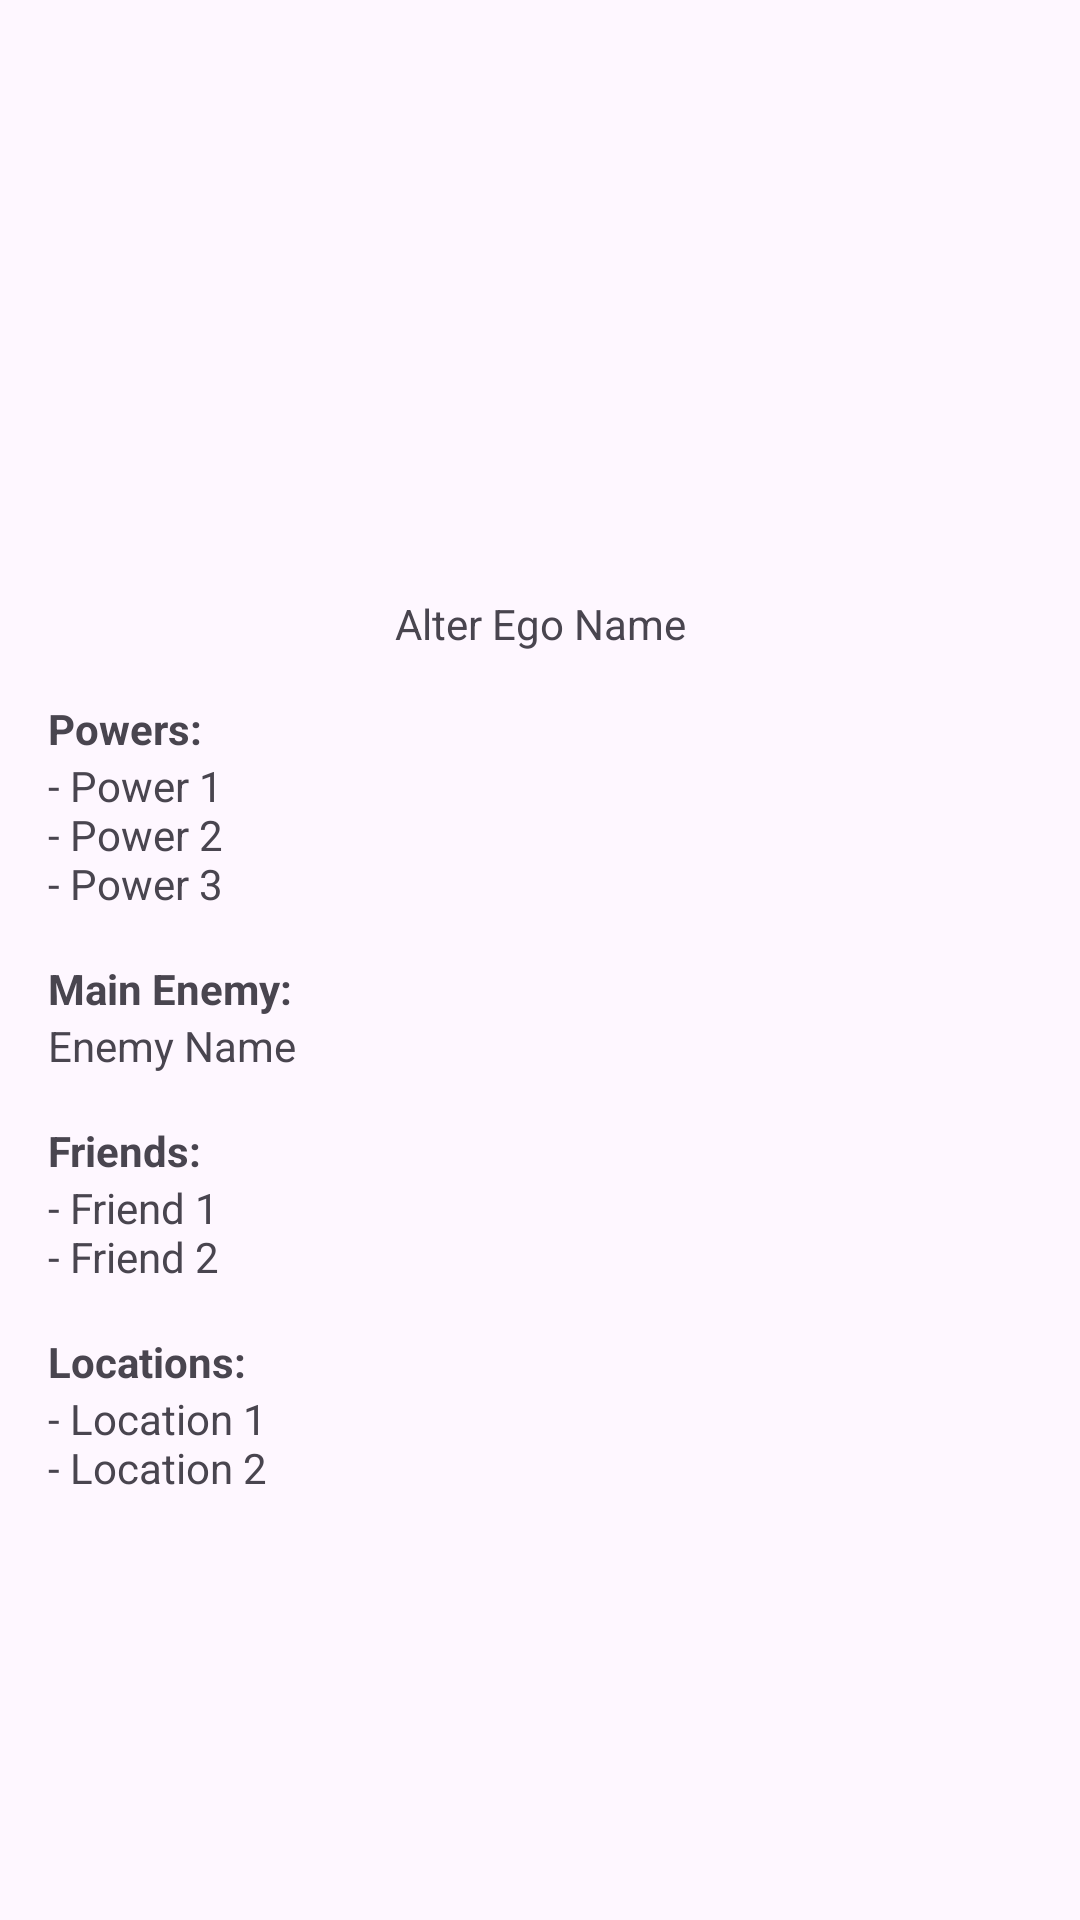

The Android layout XML behind this screen, and the referenced resources:
<!-- AndroidManifest.xml: application theme Theme.SuperHeroApp -->
<!-- res/layout/activity_superhero_details.xml -->
<?xml version="1.0" encoding="utf-8"?>
<androidx.constraintlayout.widget.ConstraintLayout xmlns:android="http://schemas.android.com/apk/res/android"
    xmlns:tools="http://schemas.android.com/tools"
    android:layout_width="match_parent"
    android:layout_height="match_parent"
    xmlns:app="http://schemas.android.com/apk/res-auto"
    android:padding="16dp"
    tools:context=".SuperheroDetailsActivity">

    
    <ImageView
        android:id="@+id/superhero_detail_image"
        android:layout_width="150dp"
        android:layout_height="150dp"
        android:layout_marginBottom="16dp"
        android:contentDescription="@string/superhero_image"
        app:layout_constraintTop_toTopOf="parent"
        app:layout_constraintStart_toStartOf="parent"
        app:layout_constraintEnd_toEndOf="parent" />

    
    <TextView
        android:id="@+id/superhero_detail_name"
        android:layout_width="wrap_content"
        android:layout_height="wrap_content"
        android:textStyle="bold"
        android:textSize="24sp"
        app:layout_constraintTop_toBottomOf="@id/superhero_detail_image"
        app:layout_constraintStart_toStartOf="parent"
        app:layout_constraintEnd_toEndOf="parent"
        android:layout_marginBottom="8dp" />

    
    <TextView
        android:id="@+id/superhero_detail_alter_ego"
        android:layout_width="wrap_content"
        android:layout_height="wrap_content"
        android:text="@string/alter_ego_name"
        app:layout_constraintTop_toBottomOf="@id/superhero_detail_name"
        app:layout_constraintStart_toStartOf="parent"
        app:layout_constraintEnd_toEndOf="parent"
        android:layout_marginBottom="16dp" />

    
    <TextView
        android:id="@+id/powers_label"
        android:layout_width="wrap_content"
        android:layout_height="wrap_content"
        android:text="@string/powers"
        android:textStyle="bold"
        android:layout_marginTop="16dp"
        app:layout_constraintTop_toBottomOf="@id/superhero_detail_alter_ego"
        app:layout_constraintStart_toStartOf="parent" />

    
    <TextView
        android:id="@+id/superhero_detail_powers"
        android:layout_width="wrap_content"
        android:layout_height="wrap_content"
        app:layout_constraintTop_toBottomOf="@id/powers_label"
        app:layout_constraintStart_toStartOf="parent"
        android:text="@string/power_1_n_power_2_n_power_3" />

    
    <TextView
        android:id="@+id/main_enemy_label"
        android:layout_width="wrap_content"
        android:layout_height="wrap_content"
        android:text="@string/main_enemy"
        android:textStyle="bold"
        android:layout_marginTop="16dp"
        app:layout_constraintTop_toBottomOf="@id/superhero_detail_powers"
        app:layout_constraintStart_toStartOf="parent" />

    
    <TextView
        android:id="@+id/superhero_detail_main_enemy"
        android:layout_width="wrap_content"
        android:layout_height="wrap_content"
        app:layout_constraintTop_toBottomOf="@id/main_enemy_label"
        app:layout_constraintStart_toStartOf="parent"
        android:text="@string/enemy_name" />

    
    <TextView
        android:id="@+id/friends_label"
        android:layout_width="wrap_content"
        android:layout_height="wrap_content"
        android:text="@string/friends"
        android:textStyle="bold"
        android:layout_marginTop="16dp"
        app:layout_constraintTop_toBottomOf="@id/superhero_detail_main_enemy"
        app:layout_constraintStart_toStartOf="parent" />

    
    <TextView
        android:id="@+id/superhero_detail_friends"
        android:layout_width="wrap_content"
        android:layout_height="wrap_content"
        app:layout_constraintTop_toBottomOf="@id/friends_label"
        app:layout_constraintStart_toStartOf="parent"
        android:text="@string/friend_1_n_friend_2" />

    
    <TextView
        android:id="@+id/locations_label"
        android:layout_width="wrap_content"
        android:layout_height="wrap_content"
        android:text="@string/locations"
        android:textStyle="bold"
        android:layout_marginTop="16dp"
        app:layout_constraintTop_toBottomOf="@id/superhero_detail_friends"
        app:layout_constraintStart_toStartOf="parent" />

    
    <TextView
        android:id="@+id/superhero_detail_locations"
        android:layout_width="wrap_content"
        android:layout_height="wrap_content"
        app:layout_constraintTop_toBottomOf="@id/locations_label"
        app:layout_constraintStart_toStartOf="parent"
        android:text="@string/location_1_n_location_2" />
</androidx.constraintlayout.widget.ConstraintLayout>
<!-- resources referenced by this layout -->
<resources>
  <string name="alter_ego_name">Alter Ego Name</string>
  <string name="enemy_name">Enemy Name</string>
  <string name="friend_1_n_friend_2">- Friend 1\n- Friend 2</string>
  <string name="friends">Friends:</string>
  <string name="location_1_n_location_2">- Location 1\n- Location 2</string>
  <string name="locations">Locations:</string>
  <string name="main_enemy">Main Enemy:</string>
  <string name="power_1_n_power_2_n_power_3">- Power 1\n- Power 2\n- Power 3</string>
  <string name="powers">Powers:</string>
  <string name="superhero_image">super hero image</string>
  <style name="Theme.SuperHeroApp" parent="Base.Theme.SuperHeroApp" />
  <style name="Base.Theme.SuperHeroApp" parent="Theme.Material3.DayNight.NoActionBar">
          
          
      </style>
</resources>
